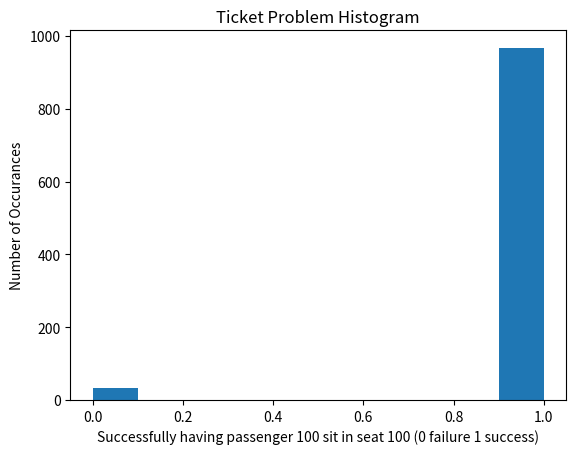

This figure's Python source:
"""
Simulate the ticket problem
"""

# Import a method to generate random die rolls
#
# random.randint -- generate random integeters in a range
from random import randint

import matplotlib
matplotlib.use('Agg')
from matplotlib import pyplot as plt

def simulate():
  """
  Simulate finding a random seat out of 100
  
  inputs: no
  output: random seat between 1 and 100
  """
  
  # Simulate finding an open seat
  # randint(1,100) generates an int in the range of 1 to 38, inclusive
  result = randint(1,100)

  return result
  

def main():  
  """
  Check to see if the seat is open. If not, call simulate to find a
  random seat.  Keep doing this for all 100 passengers.  Return 0 if
  passenger 100 sits in another seat besides 100 and 1 otherwise.
  """
  
  passengers = 100
  seats = []
  next_seat = 0
  
  """
  random the first seat
  """
  result = simulate()
  if result == 100:
    return 0
  else: 
    seats.append(result)
  
  for j in range(passengers - 1):
    next_seat = j + 2
    if next_seat not in seats:
      seats.append(next_seat)
    else:
      next_seat = simulate()
      if next_seat == 100:
        return 0
      else:
        if next_seat not in seats:
          seats.append(next_seat)

  return 1
  

if __name__ == '__main__':
  results = []
  
  # run a large number of simulated trials and collect the results in a list
  for s in range(1000):
    seat_result = main()
    results.append(seat_result)

  plt.figure()
  plt.title("Ticket Problem Histogram")
  plt.xlabel("Successfully having passenger 100 sit in seat 100 (0 failure 1 success)")
  plt.ylabel("Number of Occurances")  
  plt.hist(results, 10)
  plt.savefig('ticket_problem.pdf', )  
    